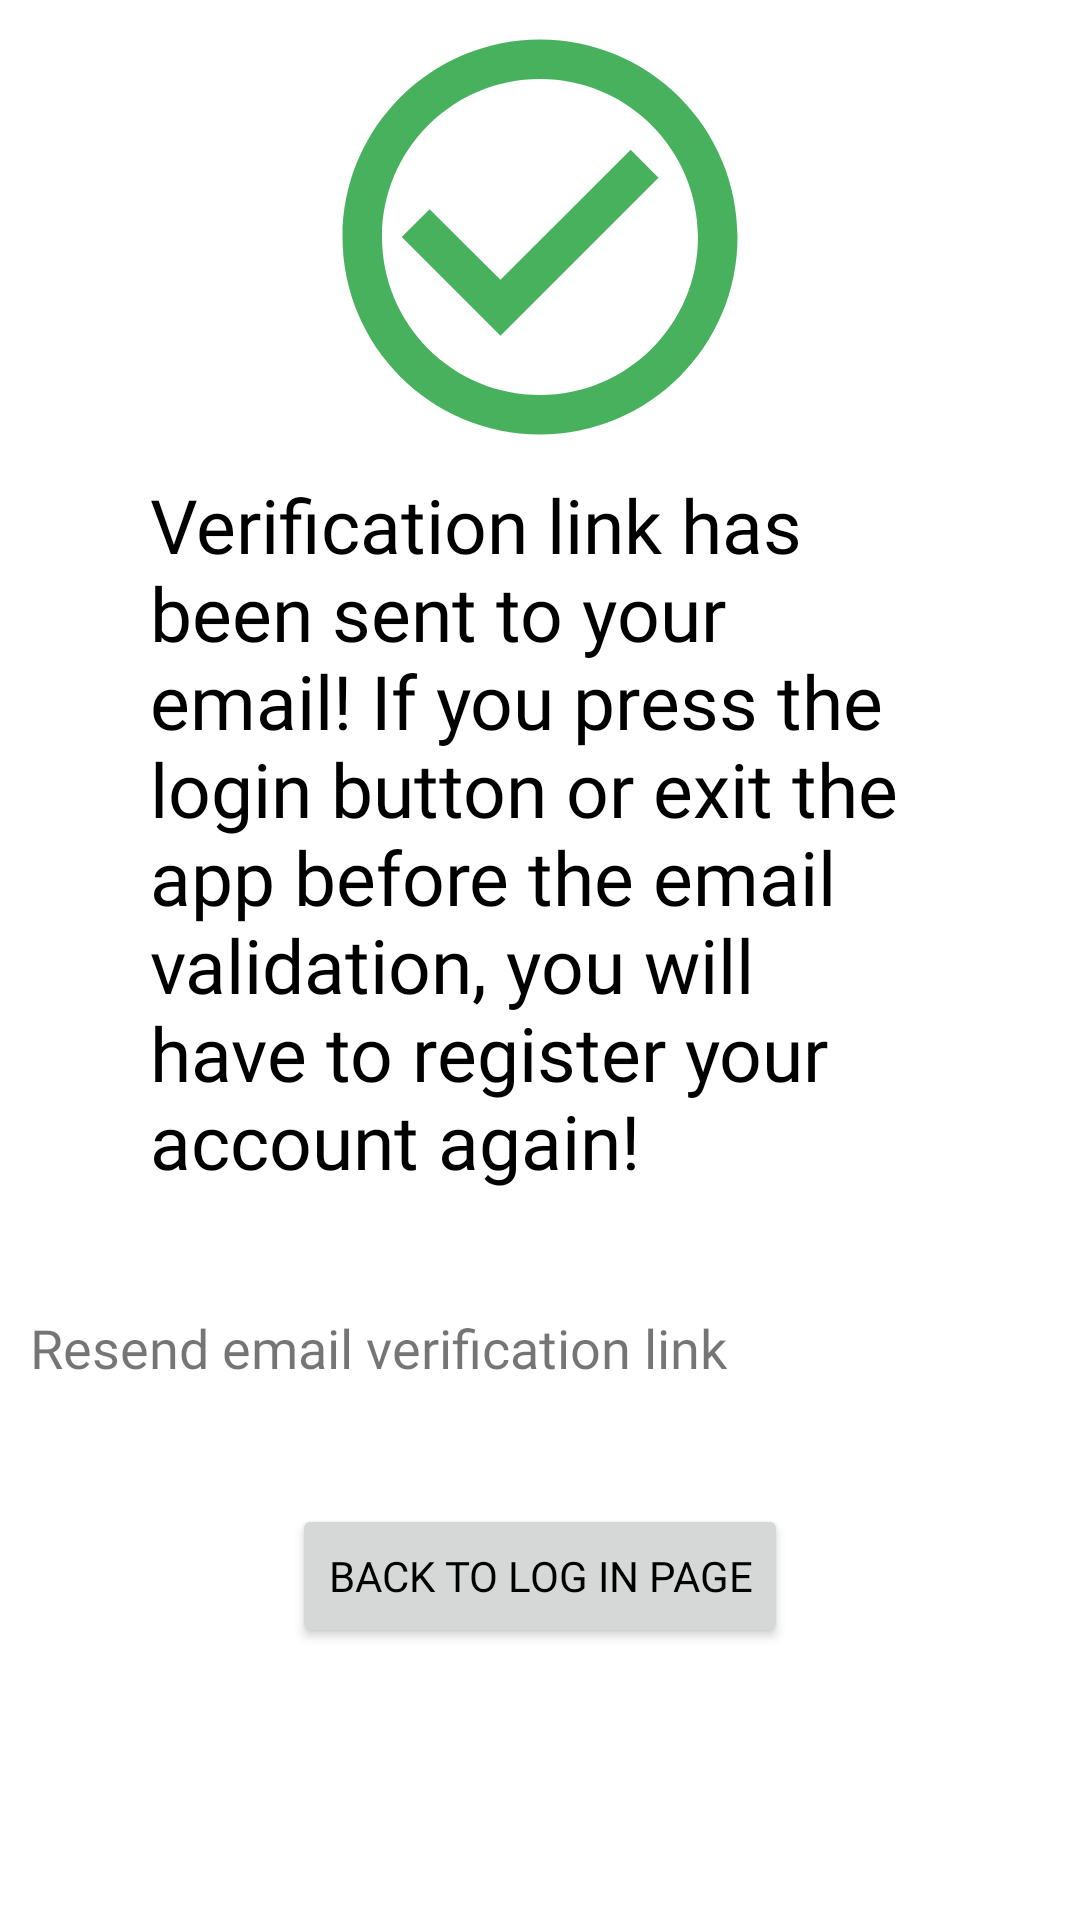

Here is an Android app screen rendered from its layout file. Give the layout XML and the strings, colors and styles it references.
<!-- AndroidManifest.xml: application theme Theme.WeMeet -->
<!-- res/layout/activity_email_verification.xml -->
<?xml version="1.0" encoding="utf-8"?>
<FrameLayout xmlns:android="http://schemas.android.com/apk/res/android"
    xmlns:app="http://schemas.android.com/apk/res-auto"
    xmlns:tools="http://schemas.android.com/tools"
    android:layout_width="match_parent"
    android:layout_height="match_parent"
    tools:context=".EmailVerificationActivity">

    
    <LinearLayout
        android:layout_width="match_parent"
        android:layout_height="match_parent"
        android:orientation="vertical">

        <ImageView
            android:id="@+id/imageView3"
            android:layout_width="match_parent"
            android:layout_height="158dp"
            android:src="@drawable/ic_baseline_check_circle_outline_24" />

        <TextView
            android:id="@+id/template"
            android:layout_width="match_parent"
            android:layout_height="wrap_content"
            android:layout_marginLeft="50dp"
            android:layout_marginRight="50dp"
            android:fontFamily="@font/playfairdisplayregular"
            android:text="Verification link has been sent to your email! If you press the login button or exit the app before the email validation, you will have to register your account again!"
            android:textColor="#000000"
            android:textSize="25sp" />

        <TextView
            android:id="@+id/Text_didntReceiveEmail"
            android:layout_width="match_parent"
            android:layout_height="wrap_content"
            android:layout_marginTop="40dp"
            android:layout_marginBottom="40dp"
            android:layout_marginLeft="10dp"
            android:fontFamily="@font/playfairdisplayregular"
            android:text="Resend email verification link"
            android:textSize="18sp" />

        <Button
            android:id="@+id/btnBackToLogin"
            android:layout_width="wrap_content"
            android:layout_height="wrap_content"
            android:layout_gravity="center"
            android:fontFamily="@font/playfairdisplayregular"
            android:textColor="@color/black"
            android:text="@string/btn_loginback" />
    </LinearLayout>

</FrameLayout>
<!-- resources referenced by this layout -->
<resources>
  <color name="black">#FF000000</color>
  <!-- drawable ic_baseline_check_circle_outline_24 (drawable) -->
  <vector android:height="24dp" android:tint="#48B15D"
      android:viewportHeight="24" android:viewportWidth="24"
      android:width="24dp" xmlns:android="http://schemas.android.com/apk/res/android">
      <path android:fillColor="@android:color/white" android:pathData="M16.59,7.58L10,14.17l-3.59,-3.58L5,12l5,5 8,-8zM12,2C6.48,2 2,6.48 2,12s4.48,10 10,10 10,-4.48 10,-10S17.52,2 12,2zM12,20c-4.42,0 -8,-3.58 -8,-8s3.58,-8 8,-8 8,3.58 8,8 -3.58,8 -8,8z"/>
  </vector>
  <string name="btn_loginback">Back to log in page</string>
  <style name="Theme.WeMeet" parent="Theme.MaterialComponents.DayNight.DarkActionBar">
          
          <item name="colorPrimary">@color/blue</item>
          <item name="colorPrimaryVariant">@color/blue</item>
          <item name="colorOnPrimary">@color/white</item>
          
          <item name="colorSecondary">@color/teal_200</item>
          <item name="colorSecondaryVariant">@color/teal_700</item>
          <item name="colorOnSecondary">@color/black</item>
          
          <item name="android:statusBarColor" tools:targetApi="l">?attr/colorPrimaryVariant</item>
          
      </style>
  <color name="blue">#52A1FF</color>
  <color name="white">#FFFFFFFF</color>
  <color name="teal_200">#FF03DAC5</color>
  <color name="teal_700">#FF018786</color>
</resources>
